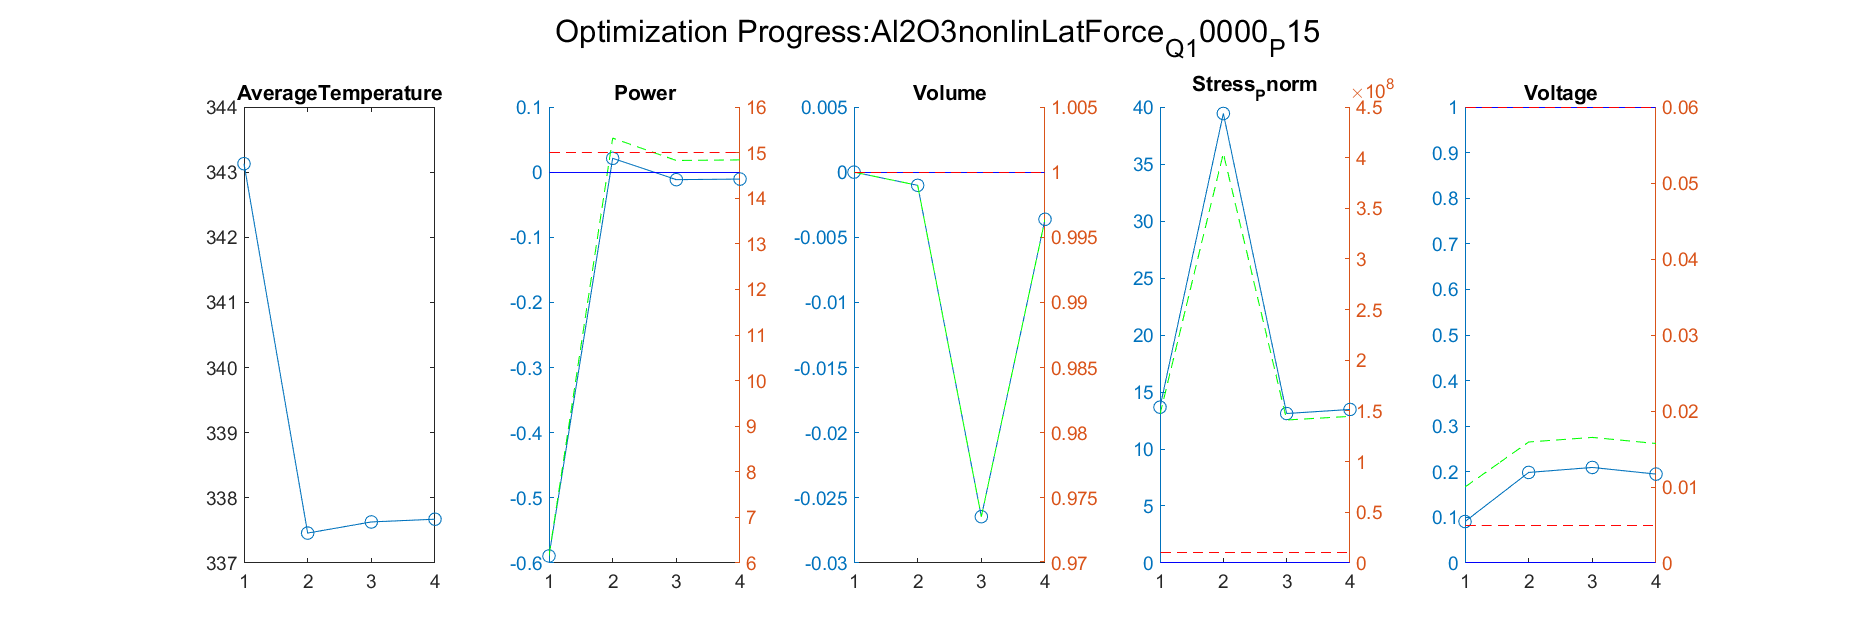

The data file committed next to this chart (first rows):
Iteration, AverageTemperature, Power_value, Power_right_value, Volume_value, Volume_right_value, Stress_Pnorm_value, Stress_Pnorm_right_value, Voltage_value, Voltage_right_value
1, 337.5, 0.0212, 15.32, -0.001012, 0.999, 39.43, 404322451, 0.1986, 0.01592
Iteration, AverageTemperature, Power_value, Power_right_value, Volume_value, Volume_right_value, Stress_Pnorm_value, Stress_Pnorm_right_value, Voltage_value, Voltage_right_value
1, 337.5, 0.0212, 15.32, -0.001012, 0.999, 39.43, 404322451, 0.1986, 0.01592
2, 337.6, -0.01153, 14.83, -0.02645, 0.9736, 13.11, 141130963, 0.2095, 0.01652
Iteration, AverageTemperature, Power_value, Power_right_value, Volume_value, Volume_right_value, Stress_Pnorm_value, Stress_Pnorm_right_value, Voltage_value, Voltage_right_value
1, 337.5, 0.0212, 15.32, -0.001012, 0.999, 39.43, 404322451, 0.1986, 0.01592
2, 337.6, -0.01153, 14.83, -0.02645, 0.9736, 13.11, 141130963, 0.2095, 0.01652
3, 337.7, -0.01065, 14.84, -0.003619, 0.9964, 13.47, 144684363, 0.195, 0.01572
